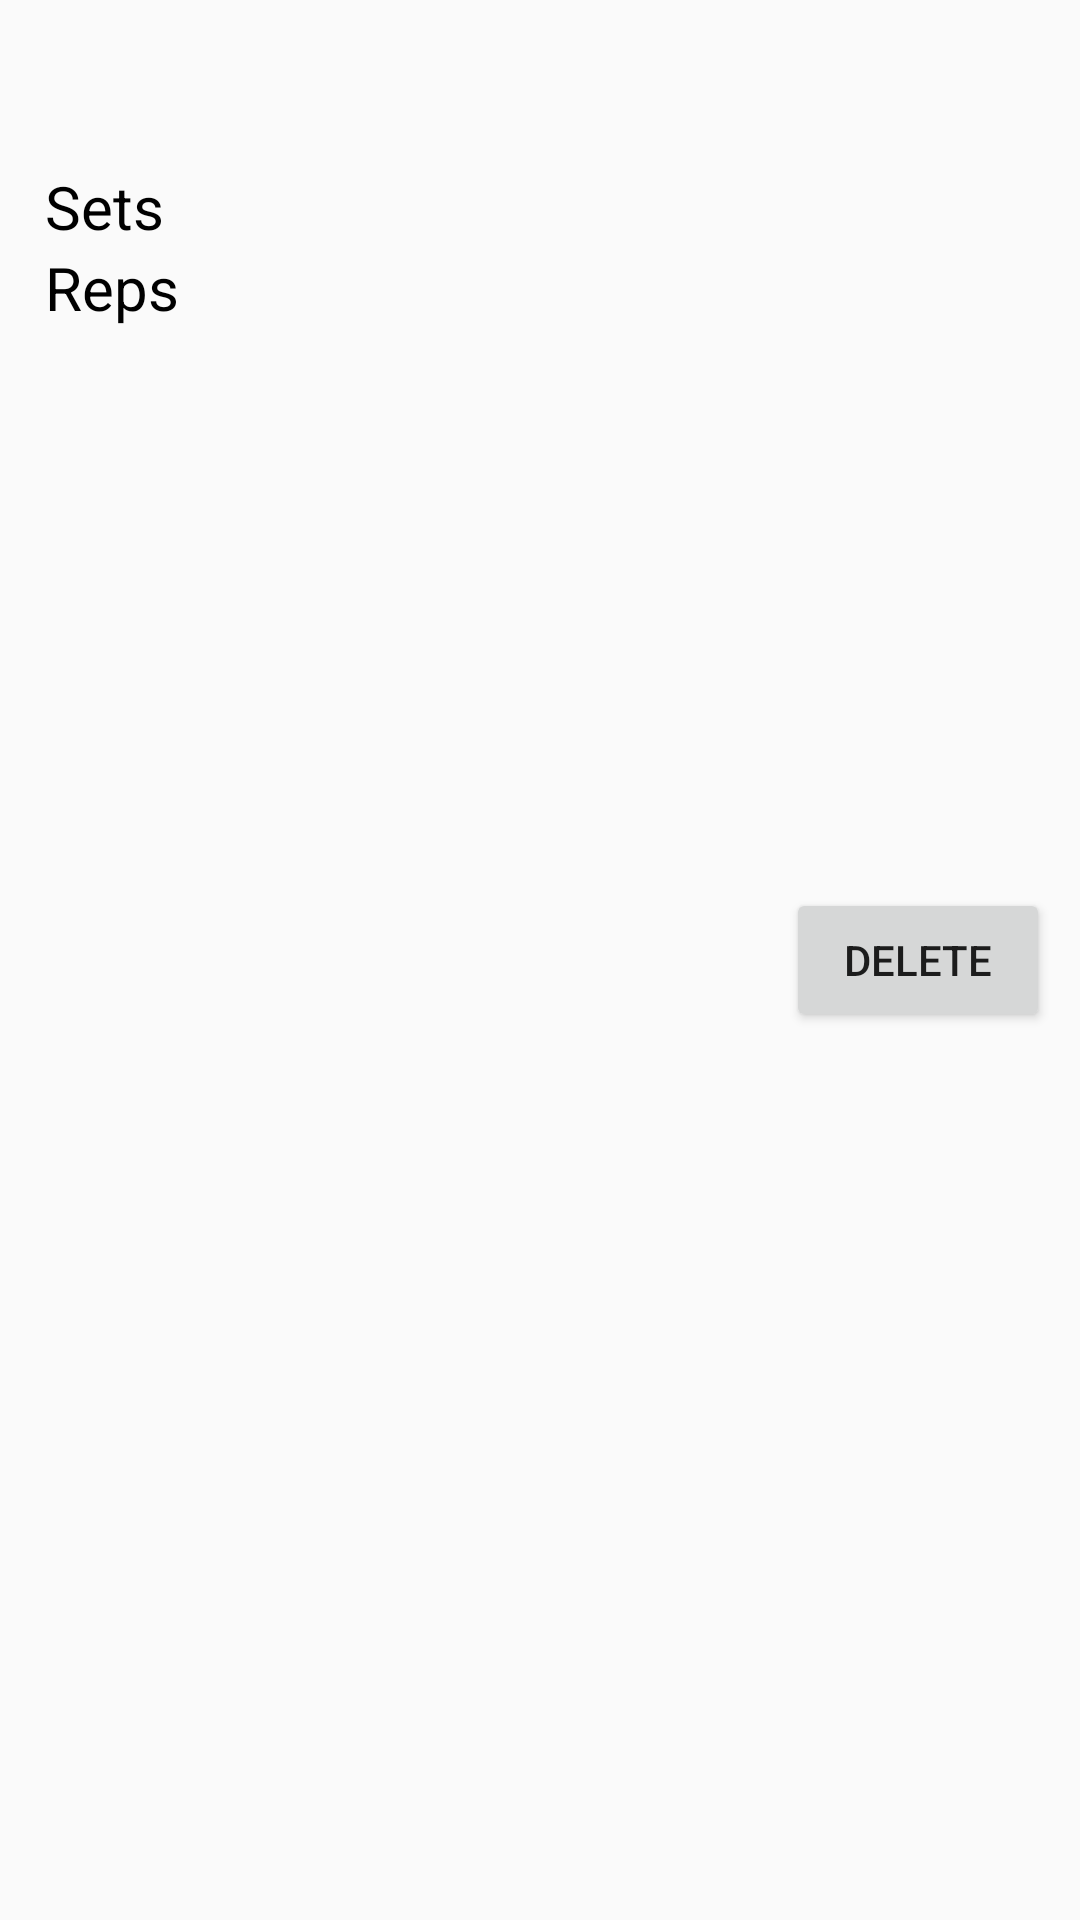

Android layout source for this screen:
<!-- AndroidManifest.xml: application theme AppTheme -->
<!-- res/layout/layout_drill_view.xml -->
<?xml version="1.0" encoding="utf-8"?>
<RelativeLayout
    xmlns:android="http://schemas.android.com/apk/res/android"
    android:layout_width="300dp"
    android:layout_height="130dp"
    android:orientation="vertical">

    <TextView
        android:id="@+id/tv_drill_name"
        android:layout_width="wrap_content"
        android:layout_height="wrap_content"
        android:layout_marginStart="15dp"
        android:layout_marginTop="15dp"
        android:textSize="30sp"
        android:textColor="#000000"
        />

    <TextView
        android:id="@+id/tv_txt_sets"
        android:layout_width="wrap_content"
        android:layout_height="wrap_content"
        android:layout_below="@id/tv_drill_name"
        android:text="@string/tv_txt_sets"
        android:layout_marginStart="15dp"
        android:textSize="20sp"
        android:textColor="#000000"
        />

    <TextView
        android:id="@+id/tv_num_sets"
        android:layout_width="wrap_content"
        android:layout_height="wrap_content"
        android:layout_marginStart="5dp"
        android:textSize="20sp"
        android:textColor="#000000"
        android:layout_toEndOf="@id/tv_txt_sets"
        android:layout_below="@id/tv_drill_name"
        />

    <TextView
        android:id="@+id/tv_txt_repss"
        android:layout_width="wrap_content"
        android:layout_height="wrap_content"
        android:layout_below="@id/tv_txt_sets"
        android:text="@string/tv_txt_reps"
        android:layout_marginStart="15dp"
        android:textSize="20sp"
        android:textColor="#000000"
        />

    <TextView
        android:id="@+id/tv_num_reps"
        android:layout_width="wrap_content"
        android:layout_height="wrap_content"
        android:layout_marginStart="5dp"
        android:textSize="20sp"
        android:textColor="#000000"
        android:layout_toEndOf="@id/tv_txt_sets"
        android:layout_below="@id/tv_num_sets"
        />

    <Button
        android:id="@+id/btn_drill_delete"
        android:layout_width="wrap_content"
        android:layout_height="wrap_content"
        android:text="@string/btn_txt_delete"
        android:layout_centerVertical="true"
        android:layout_alignParentEnd="true"
        android:layout_marginEnd="10dp"/>



</RelativeLayout>
<!-- resources referenced by this layout -->
<resources>
  <string name="btn_txt_delete">Delete</string>
  <string name="tv_txt_reps">Reps</string>
  <string name="tv_txt_sets">Sets</string>
  <style name="AppTheme" parent="Theme.AppCompat.Light.NoActionBar">
          
          <item name="colorPrimary">#009688</item>
          <item name="colorPrimaryDark">#009688</item>
          <item name="colorAccent">#009688</item>
      </style>
</resources>
